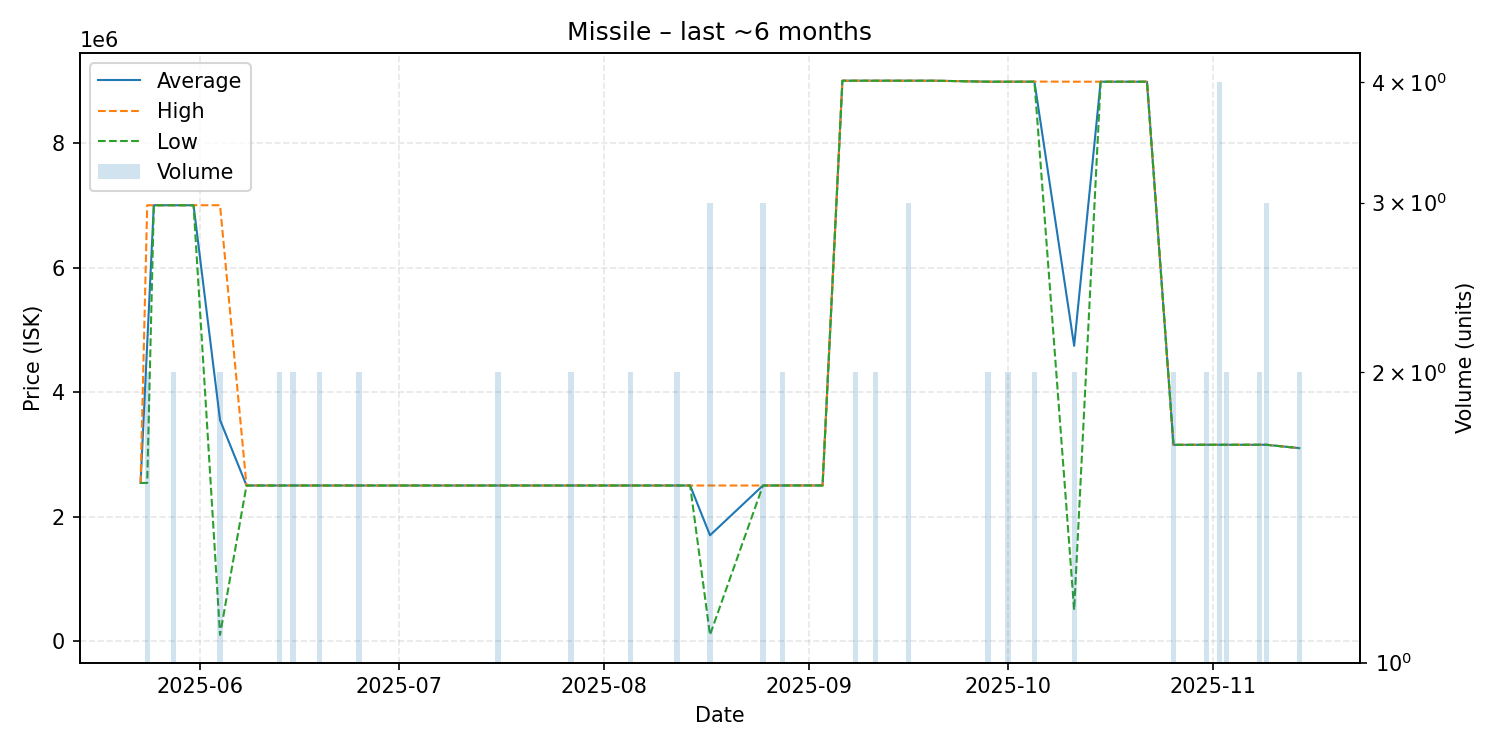

Data behind this chart, as committed beside it:
date, average, highest, lowest, order_count, volume
2025-05-23, 2540000, 2540000, 2540000, 1, 1
2025-05-24, 4770000, 7000000, 2540000, 2, 2
2025-05-25, 7000000, 7000000, 7000000, 1, 1
2025-05-28, 7000000, 7000000, 7000000, 2, 2
2025-05-31, 7000000, 7000000, 7000000, 1, 1
2025-06-04, 3550000, 7000000, 100000, 2, 2
2025-06-08, 2499000, 2499000, 2499000, 1, 1
2025-06-10, 2499000, 2499000, 2499000, 1, 1
2025-06-11, 2499000, 2499000, 2499000, 1, 1
2025-06-12, 2499000, 2499000, 2499000, 1, 1
2025-06-13, 2499000, 2499000, 2499000, 2, 2
2025-06-15, 2499000, 2499000, 2499000, 1, 2
2025-06-19, 2499000, 2499000, 2499000, 2, 2
2025-06-22, 2499000, 2499000, 2499000, 1, 1
2025-06-23, 2499000, 2499000, 2499000, 1, 1
2025-06-25, 2499000, 2499000, 2499000, 2, 2
2025-06-28, 2499000, 2499000, 2499000, 1, 1
2025-06-29, 2499000, 2499000, 2499000, 1, 1
2025-06-30, 2499000, 2499000, 2499000, 1, 1
2025-07-01, 2499000, 2499000, 2499000, 1, 1
2025-07-04, 2499000, 2499000, 2499000, 1, 1
2025-07-06, 2499000, 2499000, 2499000, 1, 1
2025-07-12, 2499000, 2499000, 2499000, 1, 1
2025-07-13, 2499000, 2499000, 2499000, 1, 1
2025-07-16, 2499000, 2499000, 2499000, 1, 2
2025-07-17, 2499000, 2499000, 2499000, 1, 1
2025-07-18, 2499000, 2499000, 2499000, 1, 1
2025-07-25, 2499000, 2499000, 2499000, 1, 1
2025-07-27, 2499000, 2499000, 2499000, 2, 2
2025-07-30, 2499000, 2499000, 2499000, 1, 1
2025-08-03, 2499000, 2499000, 2499000, 1, 1
2025-08-04, 2499000, 2499000, 2499000, 1, 1
2025-08-05, 2499000, 2499000, 2499000, 2, 2
2025-08-08, 2499000, 2499000, 2499000, 1, 1
2025-08-12, 2499000, 2499000, 2499000, 2, 2
2025-08-14, 2499000, 2499000, 2499000, 1, 1
2025-08-17, 1699333, 2499000, 100000, 3, 3
2025-08-25, 2499000, 2499000, 2499000, 3, 3
2025-08-26, 2499000, 2499000, 2499000, 1, 1
2025-08-27, 2499000, 2499000, 2499000, 1, 1
2025-08-28, 2499500, 2500000, 2499000, 2, 2
2025-08-31, 2500000, 2500000, 2500000, 1, 1
2025-09-01, 2500000, 2500000, 2500000, 1, 1
2025-09-03, 2500000, 2500000, 2500000, 1, 1
2025-09-06, 9000000, 9000000, 9000000, 1, 1
2025-09-08, 9000000, 9000000, 9000000, 2, 2
2025-09-11, 9000000, 9000000, 9000000, 2, 2
2025-09-14, 9000000, 9000000, 9000000, 1, 1
2025-09-16, 9000000, 9000000, 9000000, 3, 3
2025-09-20, 9000000, 9000000, 9000000, 1, 1
2025-09-28, 8984000, 8984000, 8984000, 1, 2
2025-09-30, 8984000, 8984000, 8984000, 1, 1
2025-10-01, 8984000, 8984000, 8984000, 2, 2
2025-10-05, 8985000, 8986000, 8984000, 2, 2
2025-10-11, 4742000, 8984000, 500000, 2, 2
2025-10-15, 8984000, 8984000, 8984000, 1, 1
2025-10-17, 8984000, 8984000, 8984000, 1, 1
2025-10-18, 8984000, 8984000, 8984000, 1, 1
2025-10-20, 8984000, 8984000, 8984000, 1, 1
2025-10-22, 8984000, 8984000, 8984000, 1, 1
... 8 more rows
